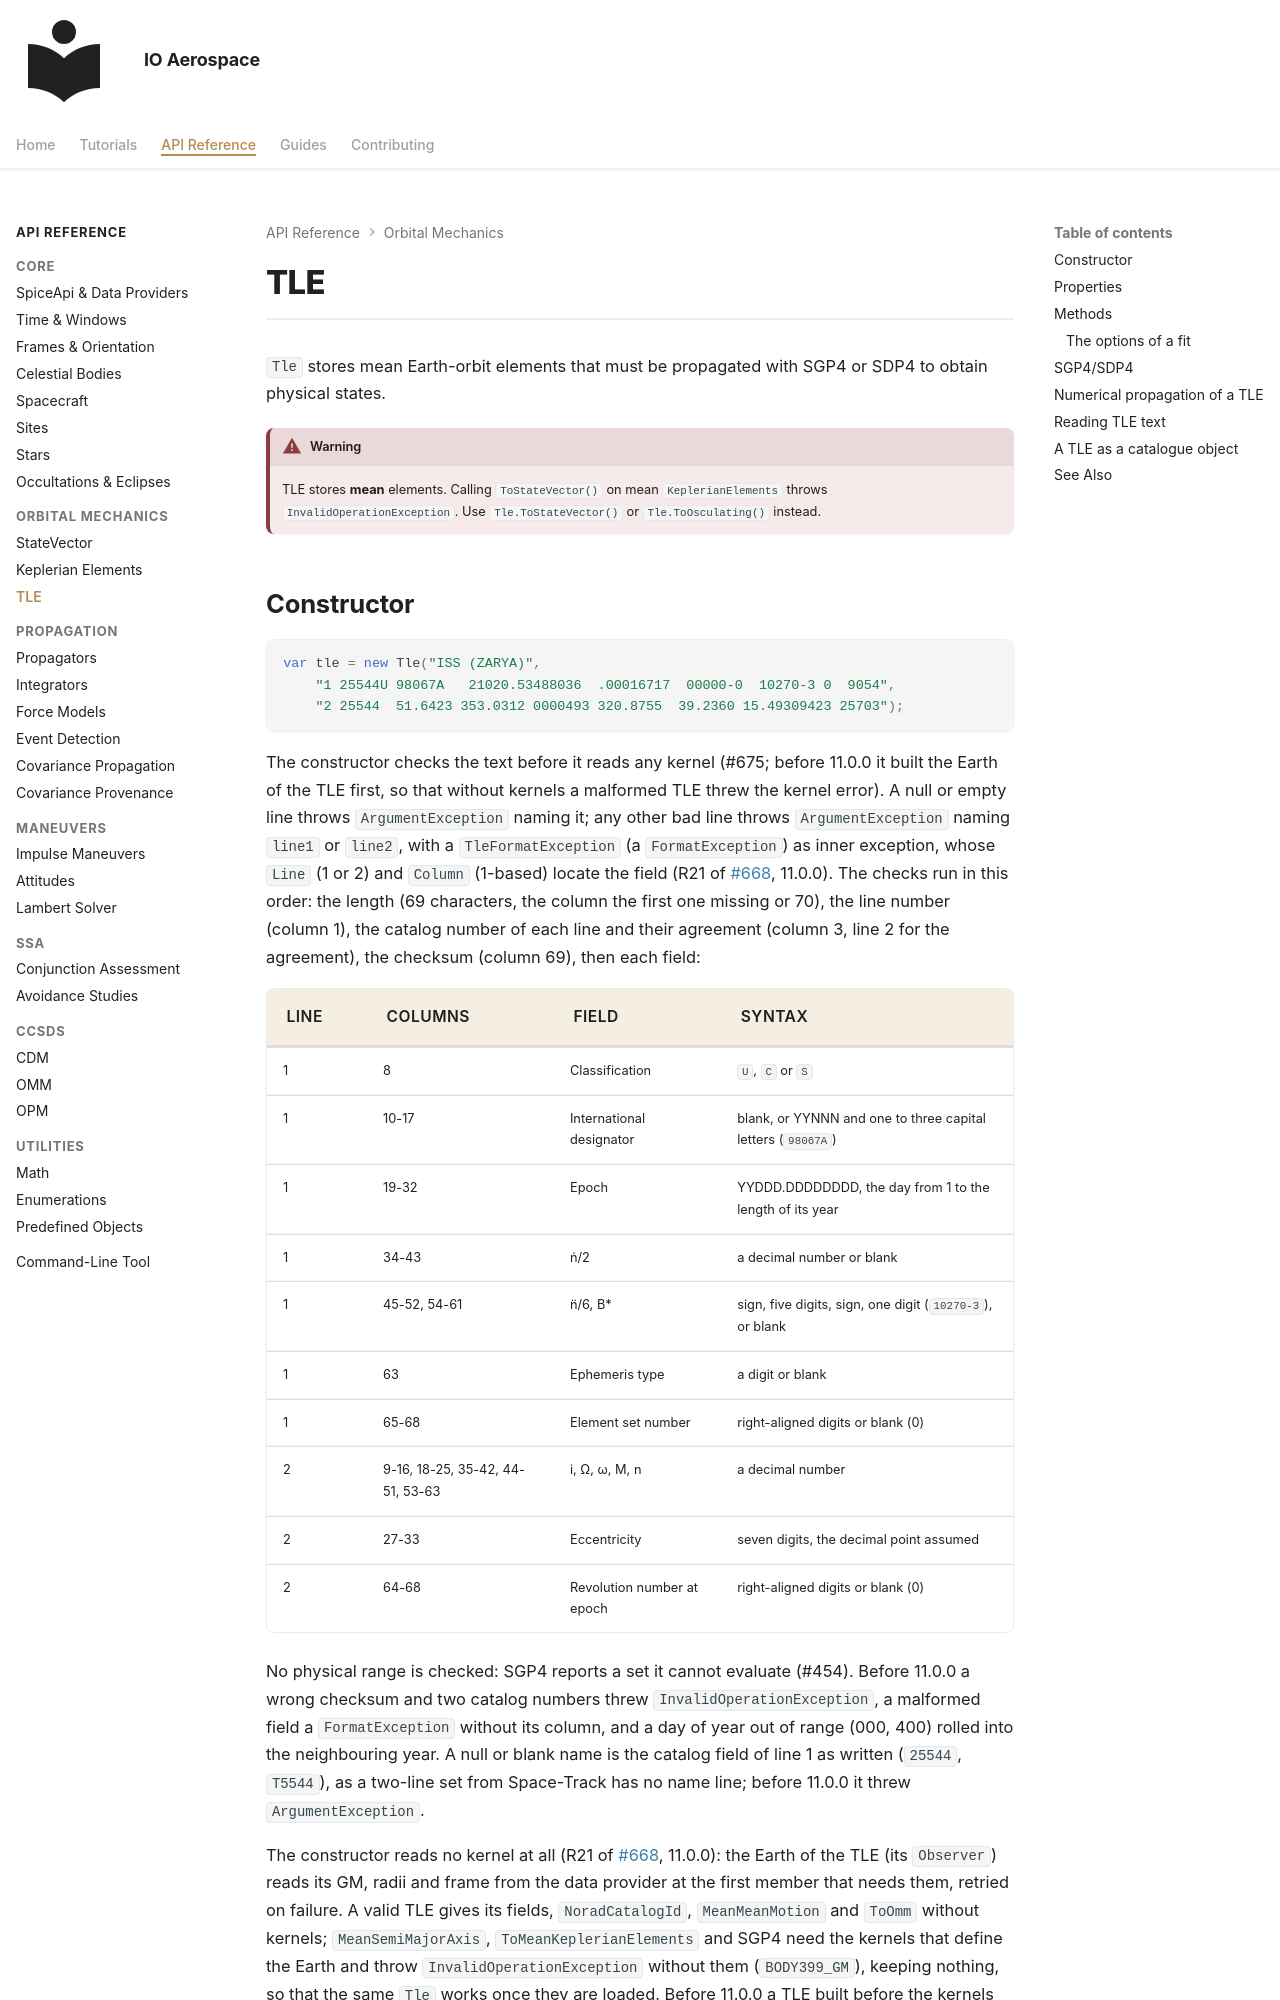

repository: IO-Aerospace-software-engineering/Astrodynamics · page: reference/tle/index.html · generator: mkdocs

# TLE

`Tle` stores mean Earth-orbit elements that must be propagated with SGP4 or SDP4 to obtain physical states.

!!! warning
    TLE stores **mean** elements. Calling `ToStateVector()` on mean `KeplerianElements` throws `InvalidOperationException`. Use `Tle.ToStateVector()` or `Tle.ToOsculating()` instead.

## Constructor

```csharp
var tle = new Tle("ISS (ZARYA)",
    "1 25544U 98067A   21020.53488036  .00016717  00000-0  10270-3 0  9054",
    "2 25544  51.6423 353.0312 0000493 320.8755  39.2360 15.49309423 25703");
```

The constructor checks the text before it reads any kernel (#675; before 11.0.0 it built the Earth of the TLE first, so
that without kernels a malformed TLE threw the kernel error). A null or empty line throws `ArgumentException` naming it;
any other bad line throws `ArgumentException` naming `line1` or `line2`, with a `TleFormatException` (a
`FormatException`) as inner exception, whose `Line` (1 or 2) and `Column` (1-based) locate the field (R21 of
[#668](https://github.com/IO-Aerospace-software-engineering/Astrodynamics/issues/668), 11.0.0). The checks run in this
order: the length (69 characters, the column the first one missing or 70), the line number (column 1), the catalog
number of each line and their agreement (column 3, line 2 for the agreement), the checksum (column 69), then each field:

| Line | Columns | Field | Syntax |
|------|---------|-------|--------|
| 1 | 8 | Classification | `U`, `C` or `S` |
| 1 | 10-17 | International designator | blank, or YYNNN and one to three capital letters (`98067A`) |
| 1 | 19-32 | Epoch | YYDDD.DDDDDDDD, the day from 1 to the length of its year |
| 1 | 34-43 | ṅ/2 | a decimal number or blank |
| 1 | 45-52, 54-61 | n̈/6, B* | sign, five digits, sign, one digit (` 10270-3`), or blank |
| 1 | 63 | Ephemeris type | a digit or blank |
| 1 | 65-68 | Element set number | right-aligned digits or blank (0) |
| 2 | 9-16, 18-25, 35-42, 44-51, 53-63 | i, Ω, ω, M, n | a decimal number |
| 2 | 27-33 | Eccentricity | seven digits, the decimal point assumed |
| 2 | 64-68 | Revolution number at epoch | right-aligned digits or blank (0) |

No physical range is checked: SGP4 reports a set it cannot evaluate (#454). Before 11.0.0 a wrong checksum and two
catalog numbers threw `InvalidOperationException`, a malformed field a `FormatException` without its column, and a day
of year out of range (000, 400) rolled into the neighbouring year. A null or blank name is the catalog field of line 1
as written (`25544`, `T5544`), as a two-line set from Space-Track has no name line; before 11.0.0 it threw
`ArgumentException`.

The constructor reads no kernel at all (R21 of
[#668](https://github.com/IO-Aerospace-software-engineering/Astrodynamics/issues/668), 11.0.0): the Earth of the TLE (its
`Observer`) reads its GM, radii and frame from the data provider at the first member that needs them, retried on
failure. A valid TLE gives its fields, `NoradCatalogId`, `MeanMeanMotion` and `ToOmm` without kernels;
`MeanSemiMajorAxis`, `ToMeanKeplerianElements` and SGP4 need the kernels that define the Earth and throw
`InvalidOperationException` without them (`BODY399_GM`), keeping nothing, so that the same `Tle` works once they are
loaded. Before 11.0.0 a TLE built before the kernels kept a GM of 0 for its life.
